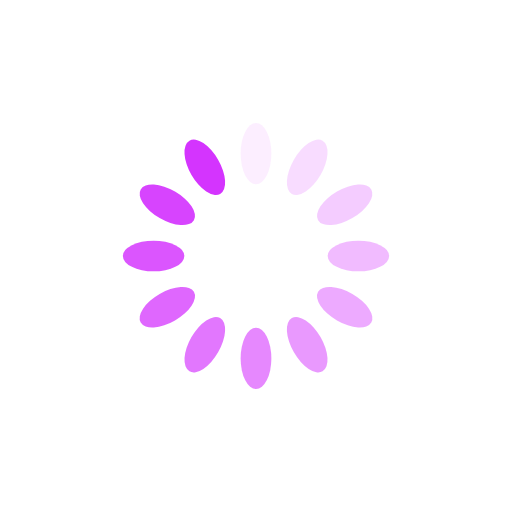
t = 0.00 s
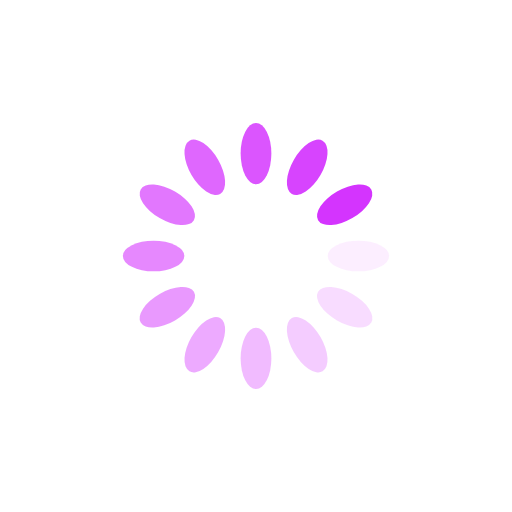
t = 0.25 s
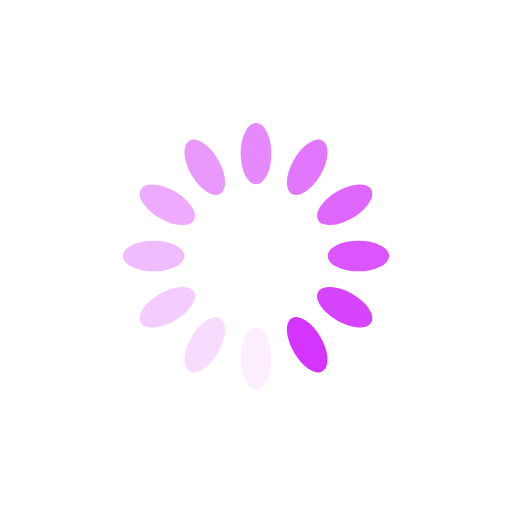
t = 0.50 s
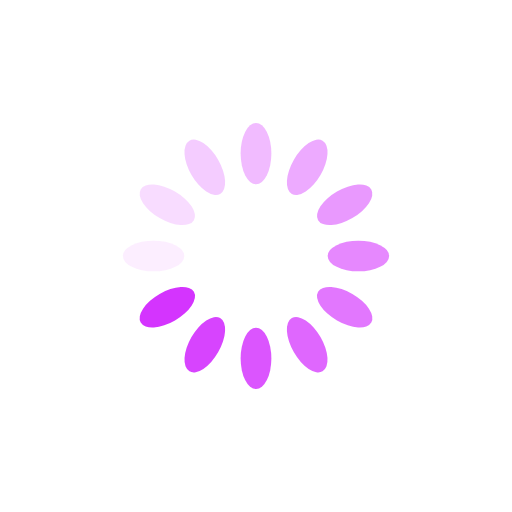
t = 0.75 s

The animated SVG that drew these frames (rendered in a browser with its animation timeline set to each time). Animation: 12 SMIL elements (animate=12); one cycle of 1.00 s, repeats indefinitely.

<?xml version="1.0" encoding="utf-8"?>
<svg xmlns="http://www.w3.org/2000/svg" xmlns:xlink="http://www.w3.org/1999/xlink" style="margin: auto; background: none; display: block; shape-rendering: auto;" width="200px" height="200px" viewBox="0 0 100 100" preserveAspectRatio="xMidYMid">
<g transform="rotate(0 50 50)">
  <rect x="47" y="24" rx="3" ry="6" width="6" height="12" fill="#d434fe">
    <animate attributeName="opacity" values="1;0" keyTimes="0;1" dur="1s" begin="-0.9166666666666666s" repeatCount="indefinite"></animate>
  </rect>
</g><g transform="rotate(30 50 50)">
  <rect x="47" y="24" rx="3" ry="6" width="6" height="12" fill="#d434fe">
    <animate attributeName="opacity" values="1;0" keyTimes="0;1" dur="1s" begin="-0.8333333333333334s" repeatCount="indefinite"></animate>
  </rect>
</g><g transform="rotate(60 50 50)">
  <rect x="47" y="24" rx="3" ry="6" width="6" height="12" fill="#d434fe">
    <animate attributeName="opacity" values="1;0" keyTimes="0;1" dur="1s" begin="-0.75s" repeatCount="indefinite"></animate>
  </rect>
</g><g transform="rotate(90 50 50)">
  <rect x="47" y="24" rx="3" ry="6" width="6" height="12" fill="#d434fe">
    <animate attributeName="opacity" values="1;0" keyTimes="0;1" dur="1s" begin="-0.6666666666666666s" repeatCount="indefinite"></animate>
  </rect>
</g><g transform="rotate(120 50 50)">
  <rect x="47" y="24" rx="3" ry="6" width="6" height="12" fill="#d434fe">
    <animate attributeName="opacity" values="1;0" keyTimes="0;1" dur="1s" begin="-0.5833333333333334s" repeatCount="indefinite"></animate>
  </rect>
</g><g transform="rotate(150 50 50)">
  <rect x="47" y="24" rx="3" ry="6" width="6" height="12" fill="#d434fe">
    <animate attributeName="opacity" values="1;0" keyTimes="0;1" dur="1s" begin="-0.5s" repeatCount="indefinite"></animate>
  </rect>
</g><g transform="rotate(180 50 50)">
  <rect x="47" y="24" rx="3" ry="6" width="6" height="12" fill="#d434fe">
    <animate attributeName="opacity" values="1;0" keyTimes="0;1" dur="1s" begin="-0.4166666666666667s" repeatCount="indefinite"></animate>
  </rect>
</g><g transform="rotate(210 50 50)">
  <rect x="47" y="24" rx="3" ry="6" width="6" height="12" fill="#d434fe">
    <animate attributeName="opacity" values="1;0" keyTimes="0;1" dur="1s" begin="-0.3333333333333333s" repeatCount="indefinite"></animate>
  </rect>
</g><g transform="rotate(240 50 50)">
  <rect x="47" y="24" rx="3" ry="6" width="6" height="12" fill="#d434fe">
    <animate attributeName="opacity" values="1;0" keyTimes="0;1" dur="1s" begin="-0.25s" repeatCount="indefinite"></animate>
  </rect>
</g><g transform="rotate(270 50 50)">
  <rect x="47" y="24" rx="3" ry="6" width="6" height="12" fill="#d434fe">
    <animate attributeName="opacity" values="1;0" keyTimes="0;1" dur="1s" begin="-0.16666666666666666s" repeatCount="indefinite"></animate>
  </rect>
</g><g transform="rotate(300 50 50)">
  <rect x="47" y="24" rx="3" ry="6" width="6" height="12" fill="#d434fe">
    <animate attributeName="opacity" values="1;0" keyTimes="0;1" dur="1s" begin="-0.08333333333333333s" repeatCount="indefinite"></animate>
  </rect>
</g><g transform="rotate(330 50 50)">
  <rect x="47" y="24" rx="3" ry="6" width="6" height="12" fill="#d434fe">
    <animate attributeName="opacity" values="1;0" keyTimes="0;1" dur="1s" begin="0s" repeatCount="indefinite"></animate>
  </rect>
</g>
<!-- [ldio] generated by https://loading.io/ --></svg>
